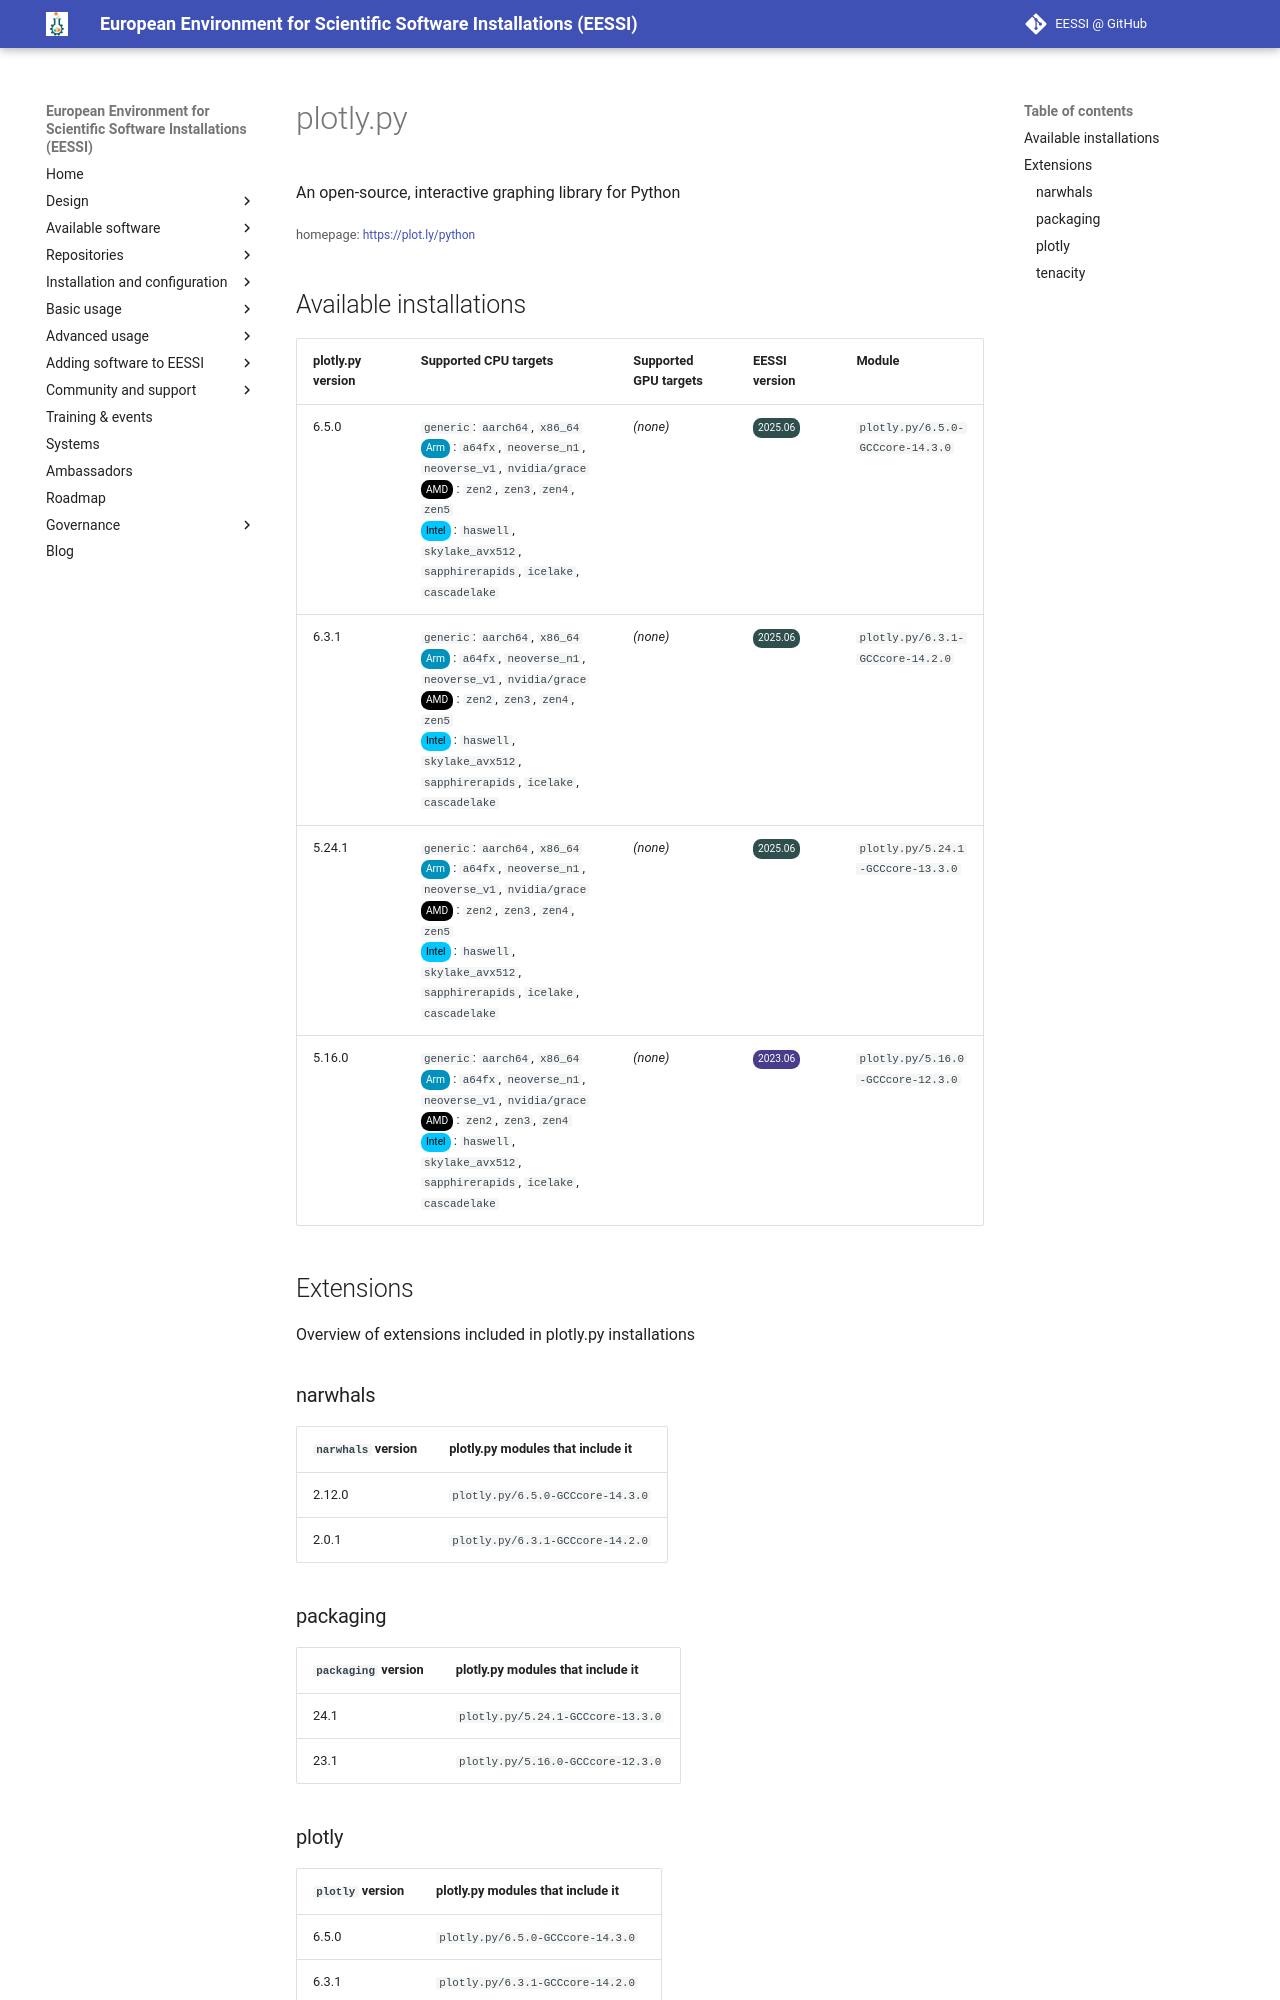

repository: EESSI/docs · page: available_software/detail/plotly.py/index.html · generator: mkdocs

---
json_ld:
  '@context': https://schema.org
  '@type': SoftwareApplication
  applicationCategory: DeveloperApplication
  description: An open-source, interactive graphing library for Python
  license: Not confirmed
  name: plotly.py
  offers:
    '@type': Offer
    price: 0
  operatingSystem: LINUX
  review:
    '@type': Review
    author:
      '@type': Organization
      name: EESSI
    reviewBody: Application has been successfully made available on all architectures
      supported by EESSI
    reviewRating:
      '@type': Rating
      ratingValue: 5
  softwareRequirements: See https://www.eessi.io/docs/ for how to make EESSI available
    on your system
  softwareVersion: '[''6.5.0'', ''6.3.1'', ''5.24.1'', ''5.16.0'']'
  url: https://plot.ly/python
---
# plotly.py


An open-source, interactive graphing library for Python

<small>homepage: </small><span class="software-link">[https://plot.ly/python](https://plot.ly/python)</span>

## Available installations


|plotly.py version|Supported CPU targets|Supported GPU targets|EESSI version|Module|
| --- | --- | --- | --- | --- |
|6.5.0|`generic`: `aarch64`, `x86_64`<br/><span class="software-cpu-arm">Arm</span>: `a64fx`, `neoverse_n1`, `neoverse_v1`, `nvidia/grace`<br/><span class="software-cpu-amd">AMD</span>: `zen2`, `zen3`, `zen4`, `zen5`<br/><span class="software-cpu-intel">Intel</span>: `haswell`, `skylake_avx512`, `sapphirerapids`, `icelake`, `cascadelake`<br/>|*(none)*|<span class="software-eessi-version-202506">2025.06</span>|`plotly.py/6.5.0-GCCcore-14.3.0`|
|6.3.1|`generic`: `aarch64`, `x86_64`<br/><span class="software-cpu-arm">Arm</span>: `a64fx`, `neoverse_n1`, `neoverse_v1`, `nvidia/grace`<br/><span class="software-cpu-amd">AMD</span>: `zen2`, `zen3`, `zen4`, `zen5`<br/><span class="software-cpu-intel">Intel</span>: `haswell`, `skylake_avx512`, `sapphirerapids`, `icelake`, `cascadelake`<br/>|*(none)*|<span class="software-eessi-version-202506">2025.06</span>|`plotly.py/6.3.1-GCCcore-14.2.0`|
|5.24.1|`generic`: `aarch64`, `x86_64`<br/><span class="software-cpu-arm">Arm</span>: `a64fx`, `neoverse_n1`, `neoverse_v1`, `nvidia/grace`<br/><span class="software-cpu-amd">AMD</span>: `zen2`, `zen3`, `zen4`, `zen5`<br/><span class="software-cpu-intel">Intel</span>: `haswell`, `skylake_avx512`, `sapphirerapids`, `icelake`, `cascadelake`<br/>|*(none)*|<span class="software-eessi-version-202506">2025.06</span>|`plotly.py/5.24.1-GCCcore-13.3.0`|
|5.16.0|`generic`: `aarch64`, `x86_64`<br/><span class="software-cpu-arm">Arm</span>: `a64fx`, `neoverse_n1`, `neoverse_v1`, `nvidia/grace`<br/><span class="software-cpu-amd">AMD</span>: `zen2`, `zen3`, `zen4`<br/><span class="software-cpu-intel">Intel</span>: `haswell`, `skylake_avx512`, `sapphirerapids`, `icelake`, `cascadelake`<br/>|*(none)*|<span class="software-eessi-version-202306">2023.06</span>|`plotly.py/5.16.0-GCCcore-12.3.0`|

## Extensions

Overview of extensions included in plotly.py installations
